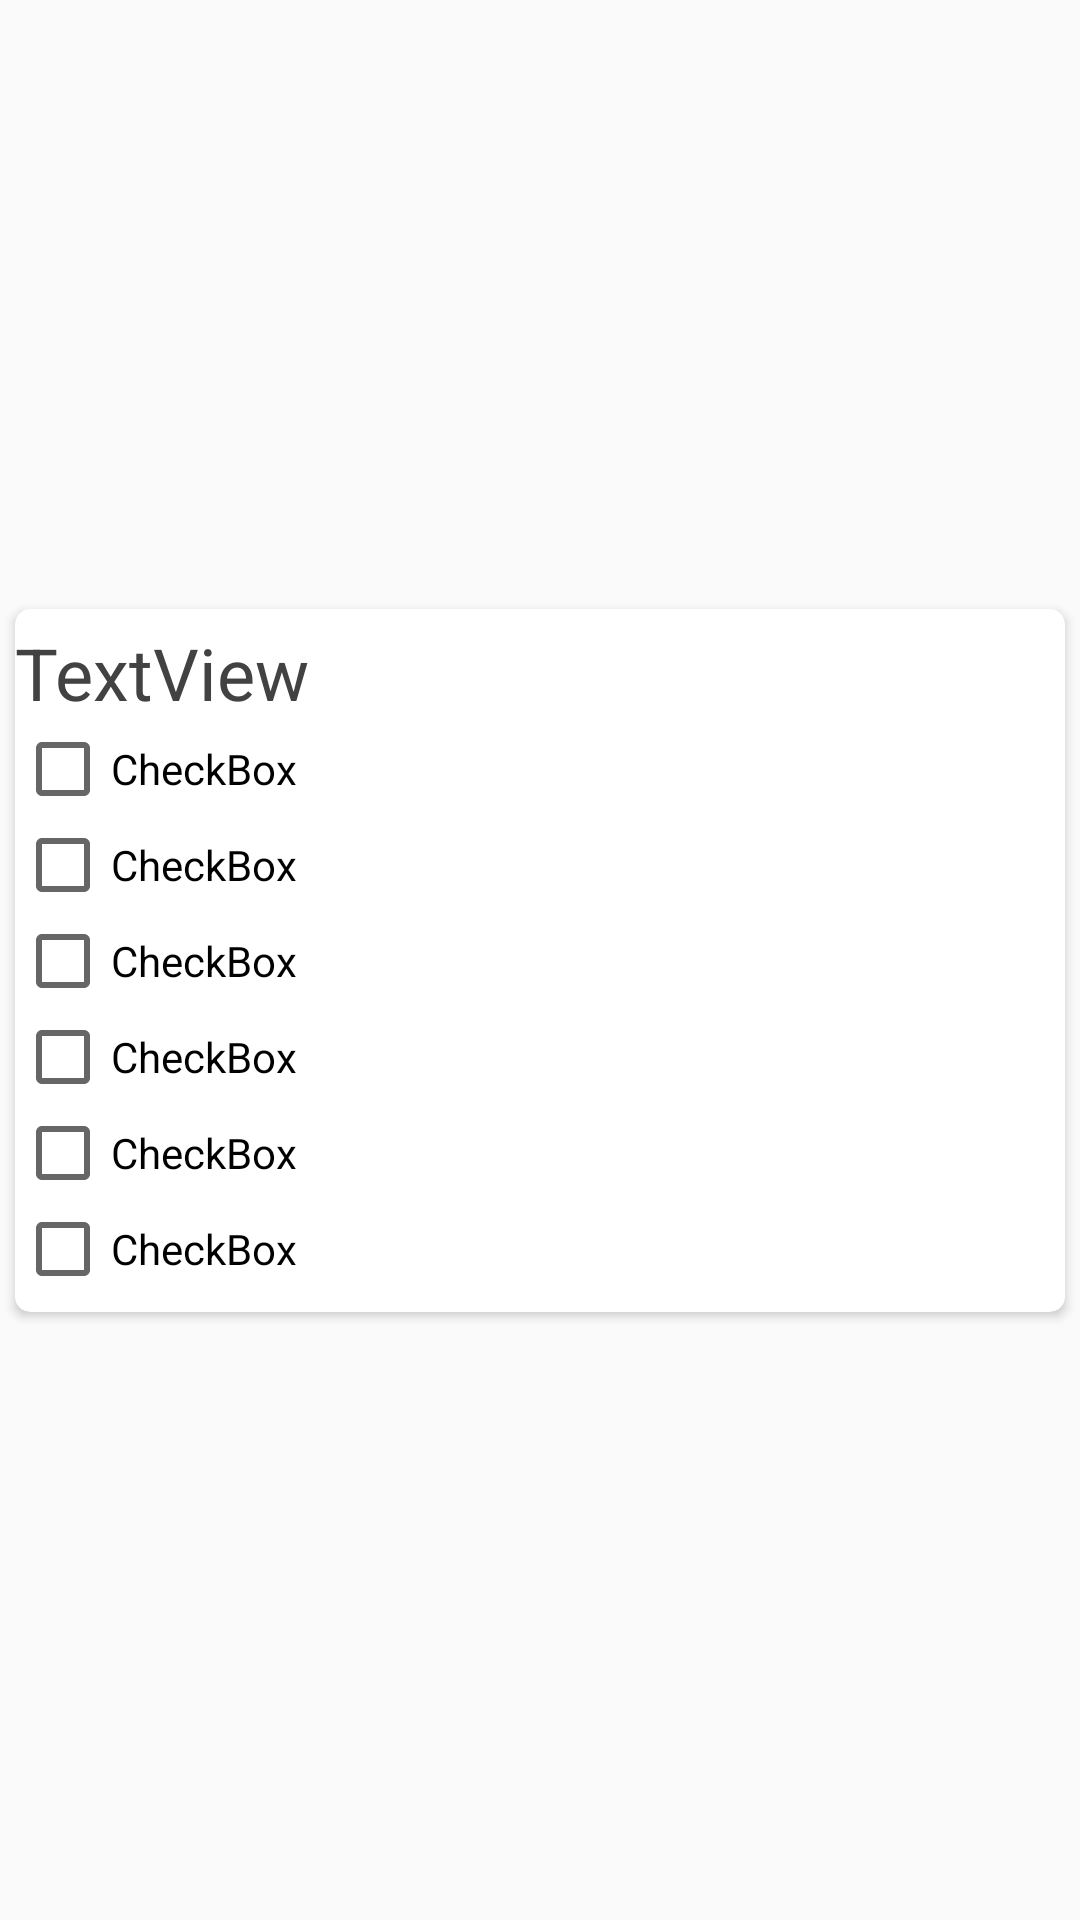

Produce the Android XML layout that renders to this screen, including the resource entries it uses.
<!-- AndroidManifest.xml: application theme AppTheme -->
<!-- res/layout/question_item.xml -->
<?xml version="1.0" encoding="utf-8"?>

<androidx.constraintlayout.widget.ConstraintLayout xmlns:android="http://schemas.android.com/apk/res/android"
    xmlns:app="http://schemas.android.com/apk/res-auto"
    android:layout_width="match_parent"
    android:layout_height="wrap_content"
    android:orientation="vertical">


    <androidx.cardview.widget.CardView
        android:layout_width="match_parent"
        android:layout_height="wrap_content"
        android:layout_marginStart="5dp"
        android:layout_marginTop="5dp"
        android:layout_marginEnd="5dp"
        android:layout_marginBottom="5dp"
        app:cardCornerRadius="5dp"
        app:layout_constraintBottom_toBottomOf="parent"
        app:layout_constraintEnd_toEndOf="parent"
        app:layout_constraintStart_toStartOf="parent"
        app:layout_constraintTop_toTopOf="parent">

        <LinearLayout
            android:id="@+id/layout"
            android:layout_width="match_parent"
            android:layout_height="match_parent"
            android:orientation="vertical">


            <TextView
                android:id="@+id/question"
                android:layout_width="match_parent"
                android:layout_height="wrap_content"
                android:layout_marginTop="5dp"
                android:text="TextView"
                android:textAppearance="@style/TextAppearance.AppCompat.Medium"
                android:textColor="@color/cardview_dark_background"
                android:textSize="24sp" />

            <CheckBox
                android:id="@+id/buttonA"
                android:layout_width="match_parent"
                android:layout_height="wrap_content"
                android:background="@color/cardview_light_background"
                android:focusable="true"
                android:text="CheckBox"
                android:textColor="@android:color/background_dark"
                android:textSize="14sp" />

            <CheckBox
                android:id="@+id/buttonB"
                android:layout_width="match_parent"
                android:layout_height="wrap_content"
                android:focusable="true"
                android:text="CheckBox"
                android:textSize="14sp"
                android:visibility="visible" />

            <CheckBox
                android:id="@+id/buttonC"
                android:layout_width="match_parent"
                android:layout_height="wrap_content"
                android:focusable="true"
                android:text="CheckBox"
                android:textSize="14sp" />

            <CheckBox
                android:id="@+id/buttonD"
                android:layout_width="match_parent"
                android:layout_height="wrap_content"
                android:focusable="true"
                android:text="CheckBox"
                android:textSize="14sp" />

            <CheckBox
                android:id="@+id/buttonE"
                android:layout_width="match_parent"
                android:layout_height="wrap_content"
                android:text="CheckBox"
                android:textSize="14sp" />

            <CheckBox
                android:id="@+id/buttonF"
                android:layout_width="match_parent"
                android:layout_height="wrap_content"
                android:layout_marginBottom="5dp"
                android:text="CheckBox"
                android:textSize="14sp" />

        </LinearLayout>
    </androidx.cardview.widget.CardView>

</androidx.constraintlayout.widget.ConstraintLayout>
<!-- resources referenced by this layout -->
<resources>
  <style name="AppTheme" parent="Theme.AppCompat.Light.DarkActionBar">
          
          <item name="colorPrimary">#9488AA</item>
          <item name="colorPrimaryDark">#9488AA</item>
          <item name="colorAccent">#65CFFF</item>
      </style>
</resources>
